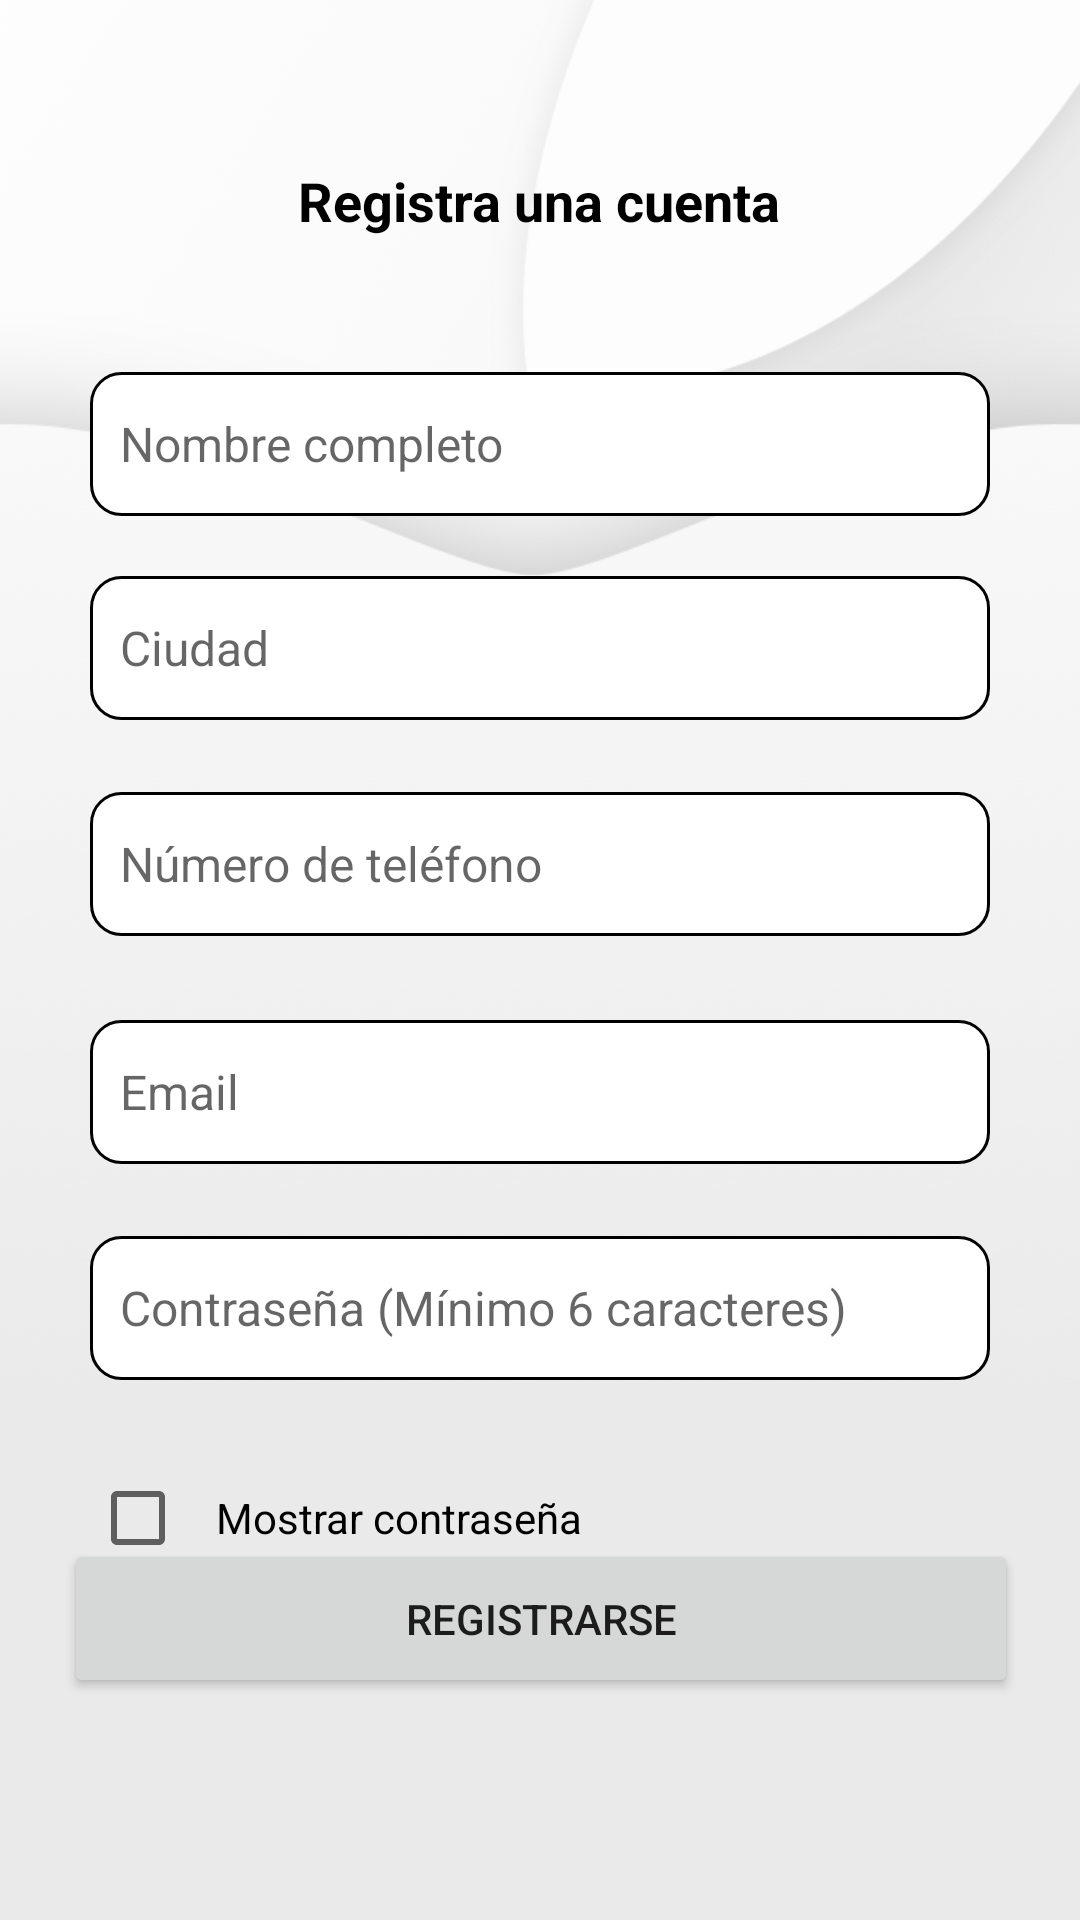

Produce the Android XML layout that renders to this screen, including the resource entries it uses.
<!-- AndroidManifest.xml: application theme Theme.14KApp -->
<!-- res/layout/activity_registro.xml -->
<?xml version="1.0" encoding="utf-8"?>
<androidx.constraintlayout.widget.ConstraintLayout xmlns:android="http://schemas.android.com/apk/res/android"
    xmlns:app="http://schemas.android.com/apk/res-auto"
    xmlns:tools="http://schemas.android.com/tools"
    android:id="@+id/linearLayout"
    android:background="@drawable/fondo_blanco_hoja"
    android:layout_width="match_parent"
    android:layout_height="match_parent"
    tools:context=".Registro">

    <TextView
        android:id="@+id/tituloRegistro"
        android:layout_width="404dp"
        android:layout_height="46dp"
        android:layout_marginStart="30dp"
        android:layout_marginTop="44dp"
        android:layout_marginEnd="30dp"
        android:text="@string/titleRegistro"
        android:textColor="#000000"
        android:textSize="18sp"
        android:textStyle="bold"
        android:gravity="center"
        app:layout_constraintEnd_toEndOf="parent"
        app:layout_constraintHorizontal_bias="0.509"
        app:layout_constraintStart_toStartOf="parent"
        app:layout_constraintTop_toTopOf="parent"
        tools:ignore="TextSizeCheck" />

    <EditText
        android:id="@+id/nombreIR"
        android:layout_width="match_parent"
        android:layout_height="wrap_content"
        android:layout_marginStart="30dp"
        android:layout_marginTop="124dp"
        android:layout_marginEnd="30dp"
        android:background="@drawable/border_edittext"
        android:ems="10"
        android:minHeight="48dp"
        android:paddingLeft="10dp"
        android:textSize="16sp"
        android:hint="@string/nombreI"
        android:inputType="textPersonName"
        app:layout_constraintEnd_toEndOf="parent"
        app:layout_constraintHorizontal_bias="0.0"
        app:layout_constraintStart_toStartOf="parent"
        app:layout_constraintTop_toTopOf="parent"
        tools:ignore="Autofill,RtlHardcoded,RtlSymmetry,VisualLintTextFieldSize" />

    <EditText
        android:id="@+id/ciudadIR"
        android:layout_width="0dp"
        android:layout_height="wrap_content"
        android:layout_marginStart="30dp"
        android:layout_marginTop="20dp"
        android:layout_marginEnd="30dp"
        android:background="@drawable/border_edittext"
        android:ems="10"
        android:hint="@string/ciudad"
        android:inputType="textPersonName"
        android:minHeight="48dp"
        android:paddingLeft="10dp"
        android:textSize="16sp"
        app:layout_constraintEnd_toEndOf="parent"
        app:layout_constraintHorizontal_bias="0.0"
        app:layout_constraintStart_toStartOf="parent"
        app:layout_constraintTop_toBottomOf="@+id/nombreIR"
        tools:ignore="Autofill,RtlHardcoded,RtlSymmetry,VisualLintTextFieldSize" />

    <Button
        android:id="@+id/buttonRegister"
        android:layout_width="318dp"
        android:layout_height="53dp"
        android:layout_gravity="center"
        android:layout_marginTop="30dp"
        android:text="@string/registroB"
        app:layout_constraintBottom_toBottomOf="parent"
        app:layout_constraintEnd_toEndOf="parent"
        app:layout_constraintHorizontal_bias="0.505"
        app:layout_constraintStart_toStartOf="parent"
        app:layout_constraintTop_toTopOf="parent"
        app:layout_constraintVertical_bias="0.867" />

    <EditText
        android:id="@+id/telefonoIR"
        android:layout_width="match_parent"
        android:layout_height="wrap_content"
        android:layout_marginStart="30dp"
        android:layout_marginTop="24dp"
        android:layout_marginEnd="30dp"
        android:autofillHints=""
        android:background="@drawable/border_edittext"
        android:ems="10"
        android:hint="@string/telefonoI"
        android:inputType="phone"
        android:minHeight="48dp"
        android:paddingLeft="10dp"
        android:textSize="16sp"
        app:layout_constraintEnd_toEndOf="parent"
        app:layout_constraintHorizontal_bias="0.0"
        app:layout_constraintStart_toStartOf="parent"
        app:layout_constraintTop_toBottomOf="@+id/ciudadIR"
        tools:ignore="RtlHardcoded,RtlSymmetry,VisualLintTextFieldSize" />

    <EditText
        android:id="@+id/emailIR"
        android:layout_width="match_parent"
        android:layout_height="wrap_content"
        android:layout_marginStart="30dp"
        android:layout_marginTop="28dp"
        android:layout_marginEnd="30dp"
        android:autofillHints=""
        android:background="@drawable/border_edittext"
        android:ems="10"
        android:hint="@string/email"
        android:inputType="textEmailAddress"
        android:minHeight="48dp"
        android:paddingLeft="10dp"
        android:textSize="16sp"
        app:layout_constraintEnd_toEndOf="parent"
        app:layout_constraintHorizontal_bias="0.0"
        app:layout_constraintStart_toStartOf="parent"
        app:layout_constraintTop_toBottomOf="@+id/telefonoIR"
        tools:ignore="RtlHardcoded,RtlSymmetry,VisualLintTextFieldSize" />

    <EditText
        android:id="@+id/passwordIR1"
        android:layout_width="match_parent"
        android:layout_height="wrap_content"
        android:layout_marginStart="30dp"
        android:layout_marginTop="24dp"
        android:layout_marginEnd="30dp"
        android:autofillHints=""
        android:background="@drawable/border_edittext"
        android:ems="10"
        android:hint="@string/password"
        android:inputType="textPassword"
        android:minHeight="48dp"
        android:paddingLeft="10dp"
        android:textSize="16sp"
        app:layout_constraintEnd_toEndOf="parent"
        app:layout_constraintHorizontal_bias="0.0"
        app:layout_constraintStart_toStartOf="parent"
        app:layout_constraintTop_toBottomOf="@+id/emailIR"
        tools:ignore="RtlHardcoded,RtlSymmetry,VisualLintTextFieldSize" />

    <CheckBox
        android:id="@+id/showPassword2"
        android:layout_width="239dp"
        android:layout_height="52dp"
        android:layout_marginStart="30dp"
        android:layout_marginTop="20dp"
        android:layout_marginEnd="30dp"
        android:paddingLeft="10dp"
        android:text="@string/passwordCheckBox"
        app:layout_constraintEnd_toEndOf="parent"
        app:layout_constraintHorizontal_bias="0.0"
        app:layout_constraintStart_toStartOf="parent"
        app:layout_constraintTop_toBottomOf="@+id/passwordIR1"
        tools:ignore="RtlHardcoded,RtlSymmetry,VisualLintButtonSize" />

</androidx.constraintlayout.widget.ConstraintLayout>
<!-- resources referenced by this layout -->
<resources>
  <!-- drawable border_edittext (drawable) -->
  <?xml version="1.0" encoding="utf-8"?>
  
  <shape xmlns:android="http://schemas.android.com/apk/res/android">
      <solid android:color="#FFFFFF"
          />
  
      <stroke
          android:width="0.85dp"
          android:color="@color/black"
          />
  
      <corners
          android:radius="10dp"
          />
  
  </shape>
  <!-- drawable fondo_blanco_hoja: png bitmap (drawable, 149132 bytes) -->
  <string name="ciudad">Ciudad</string>
  <string name="email">Email</string>
  <string name="nombreI">Nombre completo</string>
  <string name="password">Contraseña (Mínimo 6 caracteres)</string>
  <string name="passwordCheckBox">Mostrar contraseña</string>
  <string name="registroB">Registrarse</string>
  <string name="telefonoI">Número de teléfono</string>
  <string name="titleRegistro">Registra una cuenta</string>
  <style name="Theme.14KApp" parent="Theme.MaterialComponents.DayNight.NoActionBar">
          
          <item name="colorPrimary">@color/black</item>
          <item name="colorPrimaryVariant">@color/purple_700</item>
          <item name="colorOnPrimary">@color/white</item>
          
          <item name="colorSecondary">@color/teal_200</item>
          <item name="colorSecondaryVariant">@color/teal_700</item>
          <item name="colorOnSecondary">@color/black</item>
          
          <item name="android:statusBarColor">@color/primary</item>
          
      </style>
  <color name="black">#FF000000</color>
  <color name="purple_700">#FF3700B3</color>
  <color name="white">#FFFFFFFF</color>
  <color name="teal_200">#FF03DAC5</color>
  <color name="teal_700">#FF018786</color>
  <color name="primary">#827717</color>
</resources>
